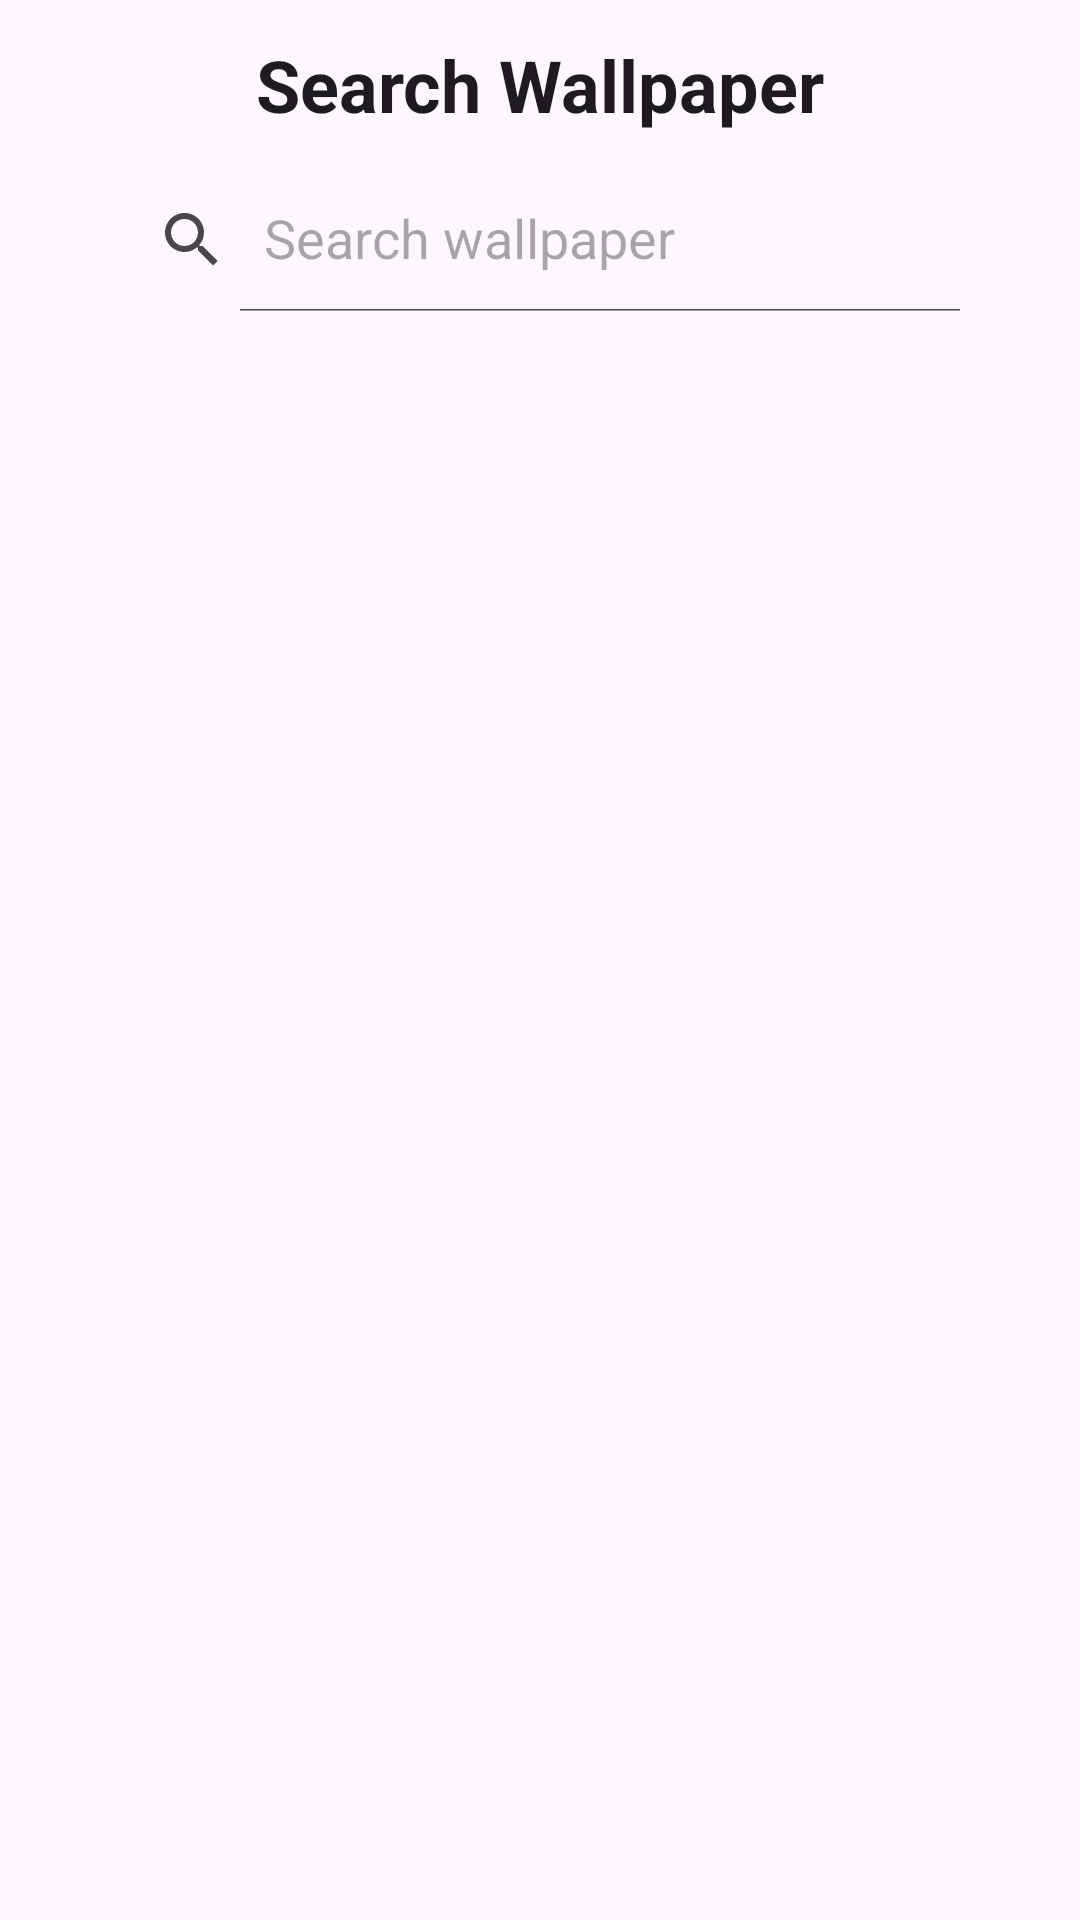

The Android layout XML behind this screen, and the referenced resources:
<!-- AndroidManifest.xml: application theme Theme.UnsplashImages -->
<!-- res/layout/fragment_search_photos.xml -->
<?xml version="1.0" encoding="utf-8"?>
<androidx.constraintlayout.widget.ConstraintLayout xmlns:android="http://schemas.android.com/apk/res/android"
    xmlns:tools="http://schemas.android.com/tools"
    android:layout_width="match_parent"
    android:layout_height="match_parent"
    xmlns:app="http://schemas.android.com/apk/res-auto"
    tools:context=".ui.SearchPhotos">

    <ImageView
        android:id="@+id/back_btn"
        android:layout_width="wrap_content"
        android:layout_height="wrap_content"
        android:layout_marginStart="8dp"
        android:layout_marginTop="16dp"
        android:background="?android:attr/selectableItemBackgroundBorderless"
        android:clickable="true"
        android:focusable="true"
        android:padding="12dp"
        android:src="@drawable/arrow_back_ios"
        app:tint="?attr/colorOnSurface"
        app:layout_constraintStart_toStartOf="parent"
        app:layout_constraintTop_toTopOf="parent" />

    <com.google.android.material.textview.MaterialTextView
        android:id="@+id/title_text"
        android:layout_width="wrap_content"
        android:layout_height="wrap_content"
        android:padding="10dp"
        android:text="@string/search_header_text"
        android:textColor="?attr/colorOnSurface"
        android:textSize="24sp"
        android:textStyle="bold"
        app:layout_constraintBottom_toBottomOf="@+id/back_btn"
        app:layout_constraintEnd_toEndOf="parent"
        app:layout_constraintStart_toStartOf="parent"
        app:layout_constraintTop_toTopOf="@+id/back_btn" />

    <androidx.appcompat.widget.SearchView
        android:id="@+id/searchBar"
        android:layout_width="0dp"
        android:layout_height="wrap_content"
        android:layout_marginStart="32dp"
        android:layout_marginTop="16dp"
        android:layout_marginEnd="32dp"
        android:background="@drawable/search_background"
        app:iconifiedByDefault="false"
        app:layout_constraintEnd_toEndOf="parent"
        app:layout_constraintStart_toStartOf="parent"
        app:layout_constraintTop_toBottomOf="@+id/back_btn"
        app:queryHint="Search wallpaper" />

    <TextView
        android:id="@+id/emptyStateTv"
        android:layout_width="0dp"
        android:layout_height="wrap_content"
        android:layout_marginStart="16dp"
        android:layout_marginEnd="16dp"
        android:text="Search Photos"
        android:textAlignment="center"
        android:textColor="?attr/colorOnSurface"
        android:textSize="16sp"
        android:visibility="invisible"
        app:layout_constraintBottom_toBottomOf="parent"
        app:layout_constraintEnd_toEndOf="parent"
        app:layout_constraintStart_toStartOf="parent"
        app:layout_constraintTop_toTopOf="parent" />



    <androidx.recyclerview.widget.RecyclerView
        android:id="@+id/images_rv"
        android:layout_width="match_parent"
        android:layout_height="0dp"
        android:layout_marginTop="8dp"
        android:layout_marginHorizontal="6dp"
        tools:listitem="@layout/photo_view_holder"
        app:spanCount="2"
        android:orientation="vertical"
        app:layoutManager="androidx.recyclerview.widget.GridLayoutManager"
        app:layout_constraintBottom_toBottomOf="parent"
        app:layout_constraintEnd_toEndOf="parent"
        app:layout_constraintStart_toStartOf="parent"
        app:layout_constraintTop_toBottomOf="@+id/searchBar" />


</androidx.constraintlayout.widget.ConstraintLayout>
<!-- res/layout/photo_view_holder.xml (included above) -->
<?xml version="1.0" encoding="utf-8"?>
<androidx.constraintlayout.widget.ConstraintLayout xmlns:android="http://schemas.android.com/apk/res/android"
    xmlns:app="http://schemas.android.com/apk/res-auto"
    xmlns:tools="http://schemas.android.com/tools"
    android:layout_width="match_parent"
    android:layout_height="wrap_content"
    android:layout_marginHorizontal="6dp"
    android:layout_marginVertical="4dp"
    android:background="@drawable/image_corner"
    android:clipToOutline="true">

    <ImageView
        android:id="@+id/image_src"
        android:layout_width="0dp"
        android:layout_height="190dp"
        android:scaleType="fitXY"
        tools:src = "@drawable/dia_cooking"
        app:layout_constraintEnd_toEndOf="parent"
        app:layout_constraintStart_toStartOf="parent"
        app:layout_constraintTop_toTopOf="parent" />

</androidx.constraintlayout.widget.ConstraintLayout>
<!-- resources referenced by this layout -->
<resources>
  <!-- drawable image_corner (drawable) -->
  <?xml version="1.0" encoding="utf-8"?>
  <shape xmlns:android="http://schemas.android.com/apk/res/android"
      android:shape="rectangle">
  
      <corners
          android:radius="19dp"/>
  
      <stroke
          android:color="#5A5959"
          android:width="1dp"/>
  
  </shape>
  <string name="search_header_text">Search Wallpaper</string>
  <style name="Theme.UnsplashImages" parent="Base.Theme.UnsplashImages" />
  <style name="Base.Theme.UnsplashImages" parent="Theme.Material3.DayNight.NoActionBar">
          
          
          
          <item name="android:statusBarColor">@android:color/transparent</item>
          <item name="android:windowLightStatusBar">true</item>
      </style>
</resources>
